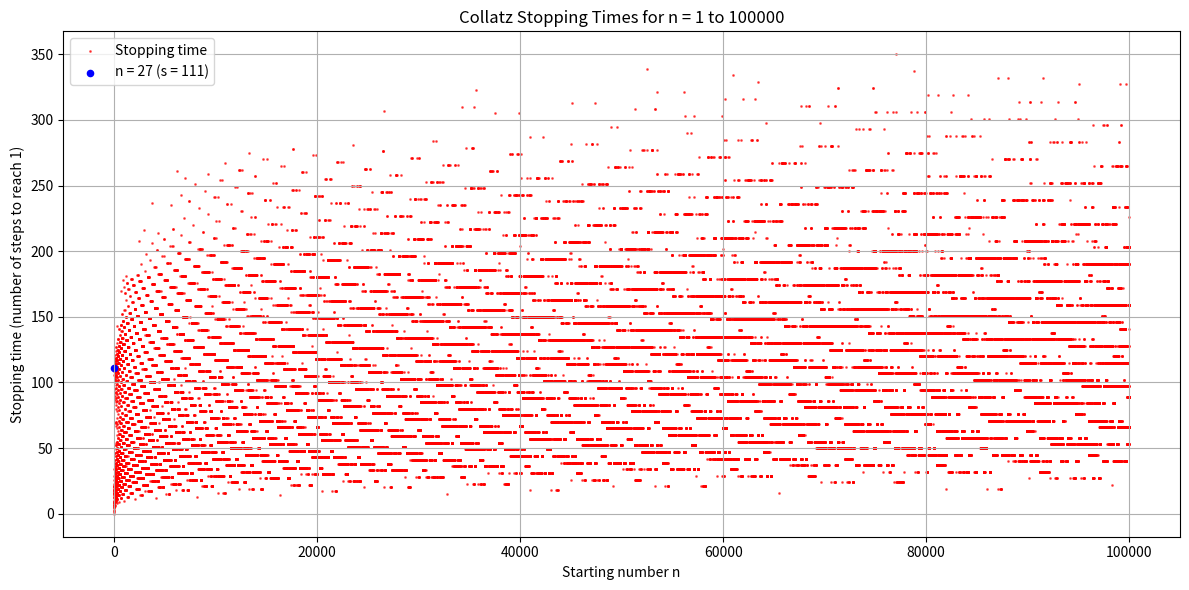
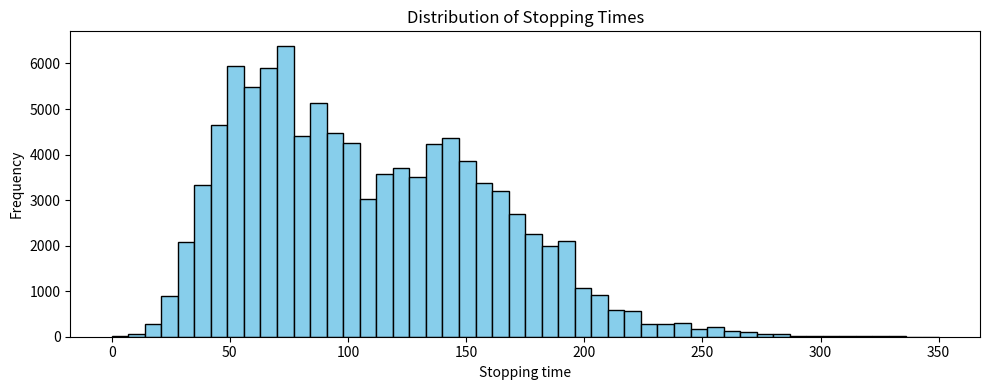
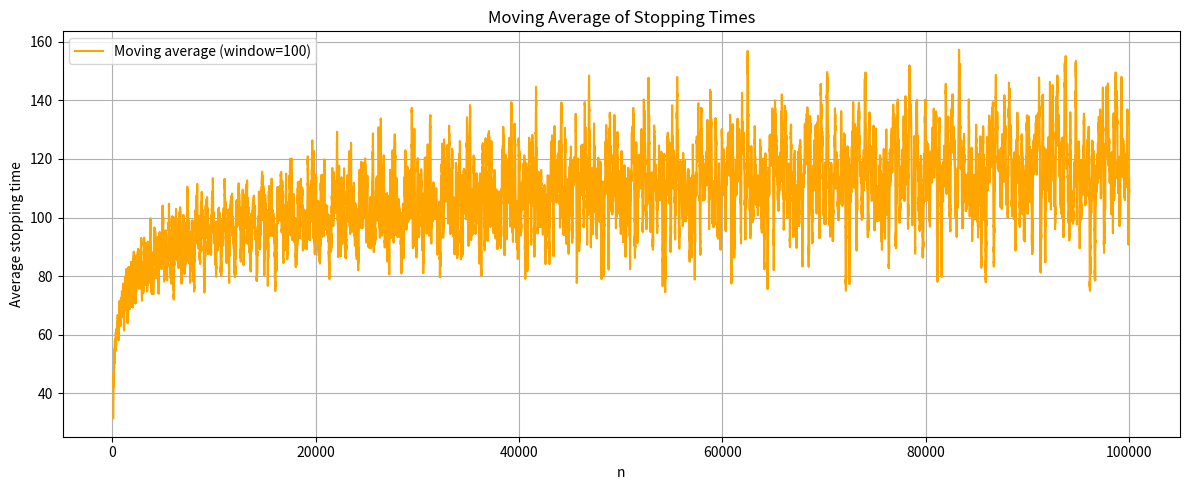

These charts were generated, in order, by the following Python code:
import matplotlib.pyplot as plt
import numpy as np
from tqdm import tqdm

def collatz_sequence(n):
    """Returns the Collatz sequence starting at n."""
    seq = [n]
    while n != 1:
        n = n // 2 if n % 2 == 0 else 3 * n + 1
        seq.append(n)
    return seq

def stopping_time(n):
    """Returns the number of steps to reach 1."""
    count = 0
    while n != 1:
        n = n // 2 if n % 2 == 0 else 3 * n + 1
        count += 1
    return count

def compute_stopping_times(max_n):
    xs = np.arange(1, max_n + 1)
    ys = np.zeros_like(xs)
    for i, n in enumerate(tqdm(xs, desc="Calculating stopping times")):
        ys[i] = stopping_time(n)
    return xs, ys

def plot_stopping_times(xs, ys):
    plt.figure(figsize=(12, 6))
    plt.scatter(xs, ys, s=1, alpha=0.6, color='red', label='Stopping time')
    
    # Highlight n = 27
    n_27_index = np.where(xs == 27)[0][0]
    plt.scatter(xs[n_27_index], ys[n_27_index], color='blue', s=20, label='n = 27 (s = {})'.format(ys[n_27_index]))

    plt.title('Collatz Stopping Times for n = 1 to {}'.format(xs[-1]))
    plt.xlabel('Starting number n')
    plt.ylabel('Stopping time (number of steps to reach 1)')
    plt.grid(True)
    plt.legend()
    plt.tight_layout()
    plt.show()


def plot_histogram(ys):
    plt.figure(figsize=(10, 4))
    plt.hist(ys, bins=50, color='skyblue', edgecolor='black')
    plt.title('Distribution of Stopping Times')
    plt.xlabel('Stopping time')
    plt.ylabel('Frequency')
    plt.tight_layout()
    plt.show()

def plot_moving_average(xs, ys, window=100):
    moving_avg = np.convolve(ys, np.ones(window)/window, mode='valid')
    plt.figure(figsize=(12, 5))
    plt.plot(xs[window-1:], moving_avg, color='orange', label=f'Moving average (window={window})')
    plt.title('Moving Average of Stopping Times')
    plt.xlabel('n')
    plt.ylabel('Average stopping time')
    plt.grid(True)
    plt.legend()
    plt.tight_layout()
    plt.show()

if __name__ == "__main__":
    max_n = 100000  # You can increase this to 100000 or more
    xs, ys = compute_stopping_times(max_n)

    plot_stopping_times(xs, ys)
    plot_histogram(ys)
    plot_moving_average(xs, ys)
